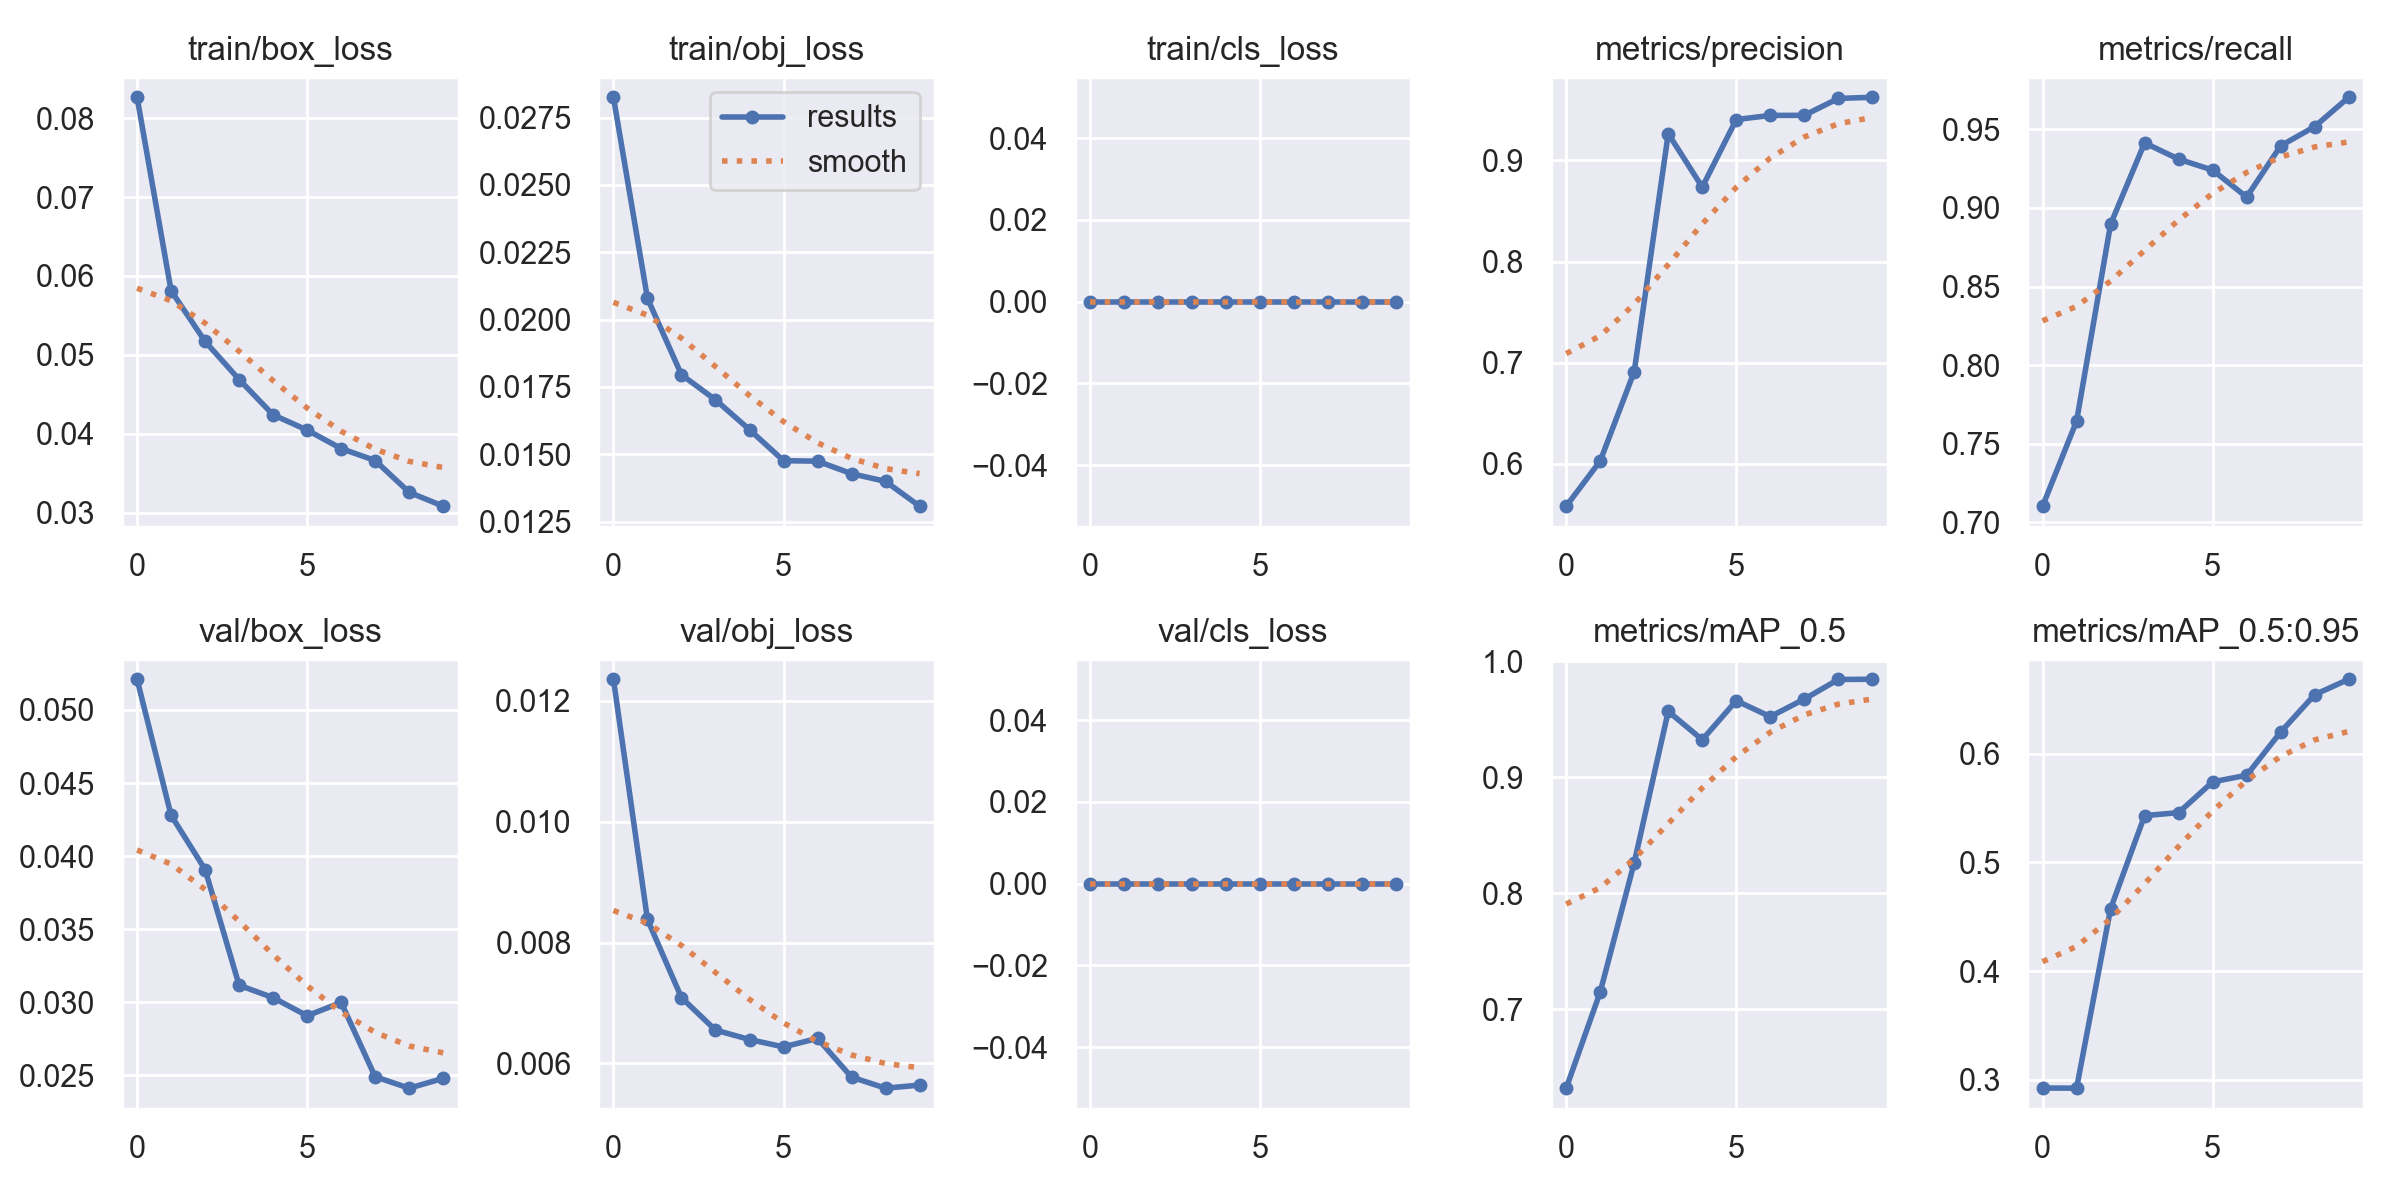

Values plotted in this chart, from the file beside it:
epoch, train/box_loss, train/obj_loss, train/cls_loss, metrics/precision, metrics/recall, metrics/mAP_0.5, metrics/mAP_0.5:0.95, val/box_loss, val/obj_loss, val/cls_loss, x/lr0, x/lr1, x/lr2
0, 0.08265, 0.02826, 0, 0.5583, 0.7103, 0.6322, 0.2924, 0.0521, 0.01236, 0, 0.07044, 0.003284, 0.003284
1, 0.05813, 0.02079, 0, 0.6029, 0.7644, 0.715, 0.2923, 0.04279, 0.008381, 0, 0.03979, 0.005962, 0.005962
2, 0.0517, 0.01795, 0, 0.6912, 0.8897, 0.8264, 0.4573, 0.03909, 0.007088, 0, 0.008471, 0.007981, 0.007981
3, 0.04687, 0.01702, 0, 0.9264, 0.9414, 0.9568, 0.543, 0.03117, 0.006551, 0, 0.00703, 0.00703, 0.00703
4, 0.04239, 0.01591, 0, 0.8736, 0.931, 0.9324, 0.5457, 0.03032, 0.006395, 0, 0.00703, 0.00703, 0.00703
5, 0.04046, 0.01476, 0, 0.9404, 0.9241, 0.966, 0.574, 0.02908, 0.006273, 0, 0.00604, 0.00604, 0.00604
6, 0.03812, 0.01474, 0, 0.9445, 0.9069, 0.9523, 0.5801, 0.02999, 0.006414, 0, 0.00505, 0.00505, 0.00505
7, 0.0366, 0.01428, 0, 0.9445, 0.9395, 0.9674, 0.6198, 0.02491, 0.005773, 0, 0.00406, 0.00406, 0.00406
8, 0.03257, 0.01399, 0, 0.9612, 0.9517, 0.9843, 0.6542, 0.02413, 0.00559, 0, 0.00307, 0.00307, 0.00307
9, 0.03081, 0.01307, 0, 0.9624, 0.9704, 0.9845, 0.6684, 0.0248, 0.005641, 0, 0.00208, 0.00208, 0.00208
